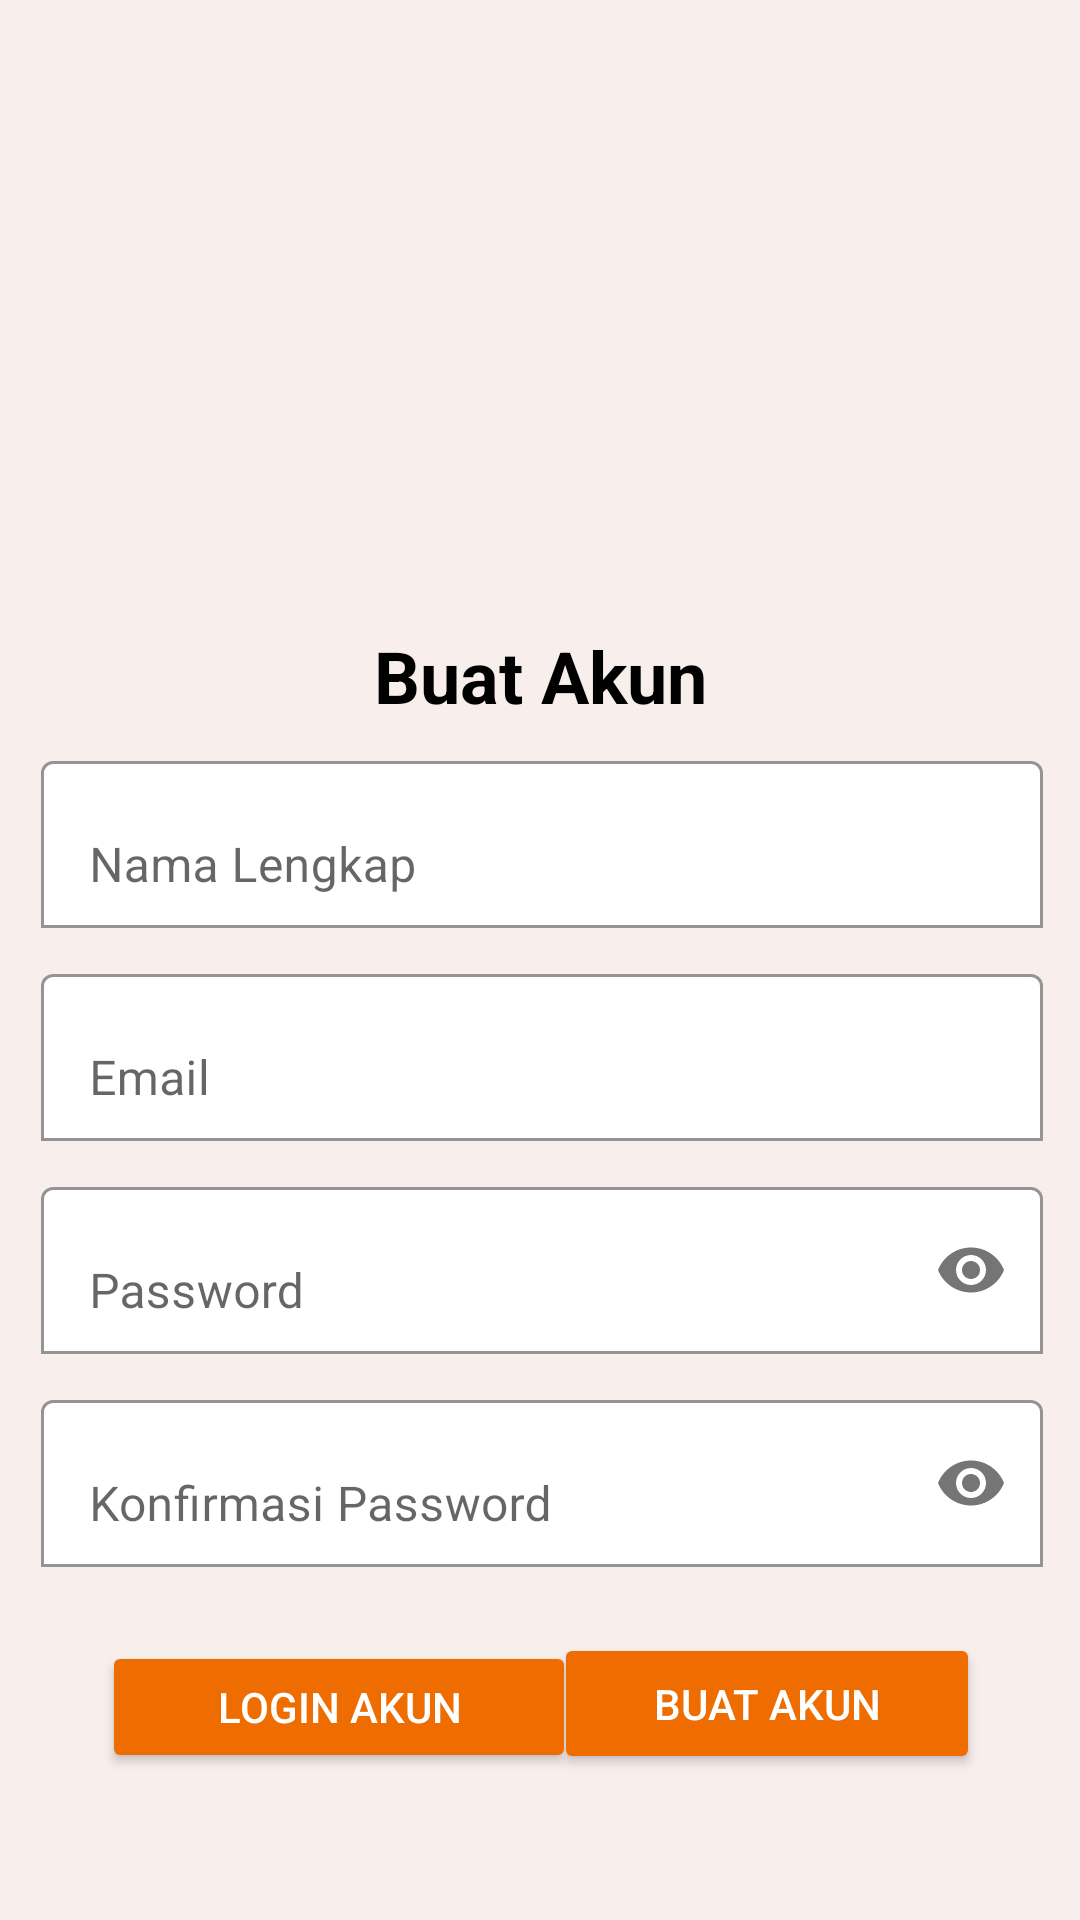

Write the Android layout XML for this screen, with the resource values it uses.
<!-- AndroidManifest.xml: application theme Theme.InsuranceApp -->
<!-- res/layout/activity_register.xml -->
<?xml version="1.0" encoding="utf-8"?>
<androidx.constraintlayout.widget.ConstraintLayout xmlns:android="http://schemas.android.com/apk/res/android"
    xmlns:app="http://schemas.android.com/apk/res-auto"
    xmlns:tools="http://schemas.android.com/tools"
    android:layout_width="match_parent"
    android:layout_height="match_parent"
    android:background="#F8EEEC"
    android:backgroundTint="#F8EEEC"
    tools:context=".Register">

    <Button
        android:id="@+id/btnloginakun"
        android:layout_width="158dp"
        android:layout_height="44dp"
        android:backgroundTint="#EF6C00"
        android:text="Login Akun"
        android:textColor="@color/white"
        app:layout_constraintBottom_toBottomOf="parent"
        app:layout_constraintEnd_toEndOf="parent"
        app:layout_constraintHorizontal_bias="0.169"
        app:layout_constraintStart_toStartOf="parent"
        app:layout_constraintTop_toTopOf="parent"
        app:layout_constraintVertical_bias="0.918" />

    <Button
        android:id="@+id/btnRegister"
        android:layout_width="142dp"
        android:layout_height="47dp"
        android:backgroundTint="#EF6C00"
        android:text="Buat Akun"
        android:textColor="@color/white"
        app:layout_constraintBottom_toBottomOf="parent"
        app:layout_constraintEnd_toEndOf="parent"
        app:layout_constraintHorizontal_bias="0.847"
        app:layout_constraintStart_toStartOf="parent"
        app:layout_constraintTop_toTopOf="parent"
        app:layout_constraintVertical_bias="0.918" />

    <LinearLayout
        android:id="@+id/linearLayout4"
        android:layout_width="362dp"
        android:layout_height="313dp"
        android:orientation="vertical"
        android:padding="14dp"
        app:layout_constraintBottom_toBottomOf="parent"
        app:layout_constraintEnd_toEndOf="parent"
        app:layout_constraintHorizontal_bias="0.489"
        app:layout_constraintStart_toStartOf="parent"
        app:layout_constraintTop_toTopOf="parent"
        app:layout_constraintVertical_bias="0.686">

        <com.google.android.material.textfield.TextInputLayout
            android:layout_width="match_parent"
            android:layout_height="wrap_content"
            android:layout_marginTop="10dp"
            app:boxBackgroundColor="@color/white"
            app:boxBackgroundMode="outline">

            <EditText
                android:id="@+id/edUserName"
                android:layout_width="match_parent"
                android:layout_height="wrap_content"
                android:hint="Nama Lengkap"
                android:inputType="textPersonName|textCapWords"></EditText>
        </com.google.android.material.textfield.TextInputLayout>

        <com.google.android.material.textfield.TextInputLayout
            android:layout_width="match_parent"
            android:layout_height="wrap_content"
            android:layout_marginTop="10dp"
            app:boxBackgroundColor="@color/white"
            app:boxBackgroundMode="outline">

            <EditText
                android:id="@+id/edEmailRegister"
                android:layout_width="match_parent"
                android:layout_height="wrap_content"
                android:hint="Email"
                android:inputType="textEmailAddress"></EditText>
        </com.google.android.material.textfield.TextInputLayout>

        <com.google.android.material.textfield.TextInputLayout
            android:layout_width="match_parent"
            android:layout_height="wrap_content"
            android:layout_marginTop="10dp"
            app:boxBackgroundColor="@color/white"
            app:boxBackgroundMode="outline"
            app:passwordToggleEnabled="true">

            <EditText
                android:id="@+id/edPasswordRegister"
                android:layout_width="match_parent"
                android:layout_height="wrap_content"
                android:hint="Password"
                android:inputType="textPassword"></EditText>
        </com.google.android.material.textfield.TextInputLayout>

        <com.google.android.material.textfield.TextInputLayout
            android:layout_width="match_parent"
            android:layout_height="wrap_content"
            android:layout_marginTop="10dp"
            app:boxBackgroundColor="@color/white"
            app:boxBackgroundMode="outline"
            app:passwordToggleEnabled="true">

            <EditText
                android:id="@+id/edPasswordRegister2"
                android:layout_width="match_parent"
                android:layout_height="wrap_content"
                android:hint="Konfirmasi Password"
                android:inputType="textPassword"></EditText>
        </com.google.android.material.textfield.TextInputLayout>

    </LinearLayout>

    <TextView
        android:id="@+id/textView22"
        android:layout_width="wrap_content"
        android:layout_height="wrap_content"
        android:text="Buat Akun"
        android:textColor="@color/black"
        android:textSize="24sp"
        android:textStyle="bold"
        app:layout_constraintBottom_toBottomOf="parent"
        app:layout_constraintEnd_toEndOf="parent"
        app:layout_constraintStart_toStartOf="parent"
        app:layout_constraintTop_toTopOf="parent"
        app:layout_constraintVertical_bias="0.344" />

    <ImageView
        android:id="@+id/imageView7"
        android:layout_marginTop="30dp"
        android:layout_width="335dp"
        android:layout_height="227dp"
        app:layout_constraintBottom_toBottomOf="parent"
        app:layout_constraintEnd_toEndOf="parent"
        app:layout_constraintStart_toStartOf="parent"
        app:layout_constraintTop_toTopOf="parent"
        app:layout_constraintVertical_bias="0.0"
        app:srcCompat="@drawable/mainheader" />
</androidx.constraintlayout.widget.ConstraintLayout>
<!-- resources referenced by this layout -->
<resources>
  <color name="black">#FF000000</color>
  <color name="white">#FFFFFFFF</color>
  <style name="Theme.InsuranceApp" parent="Theme.MaterialComponents.DayNight.DarkActionBar">
          
          <item name="colorPrimary">@color/purple_500</item>
          <item name="colorPrimaryVariant">@color/purple_700</item>
          <item name="colorOnPrimary">@color/white</item>
          
          <item name="colorSecondary">@color/teal_200</item>
          <item name="colorSecondaryVariant">@color/teal_700</item>
          <item name="colorOnSecondary">@color/black</item>
          
          <item name="android:statusBarColor">?attr/colorPrimaryVariant</item>
          
          <item name="android:windowActionBar">false</item>
      </style>
  <color name="purple_500">#FF6200EE</color>
  <color name="purple_700">#FF3700B3</color>
  <color name="teal_200">#FF03DAC5</color>
  <color name="teal_700">#FF018786</color>
</resources>
